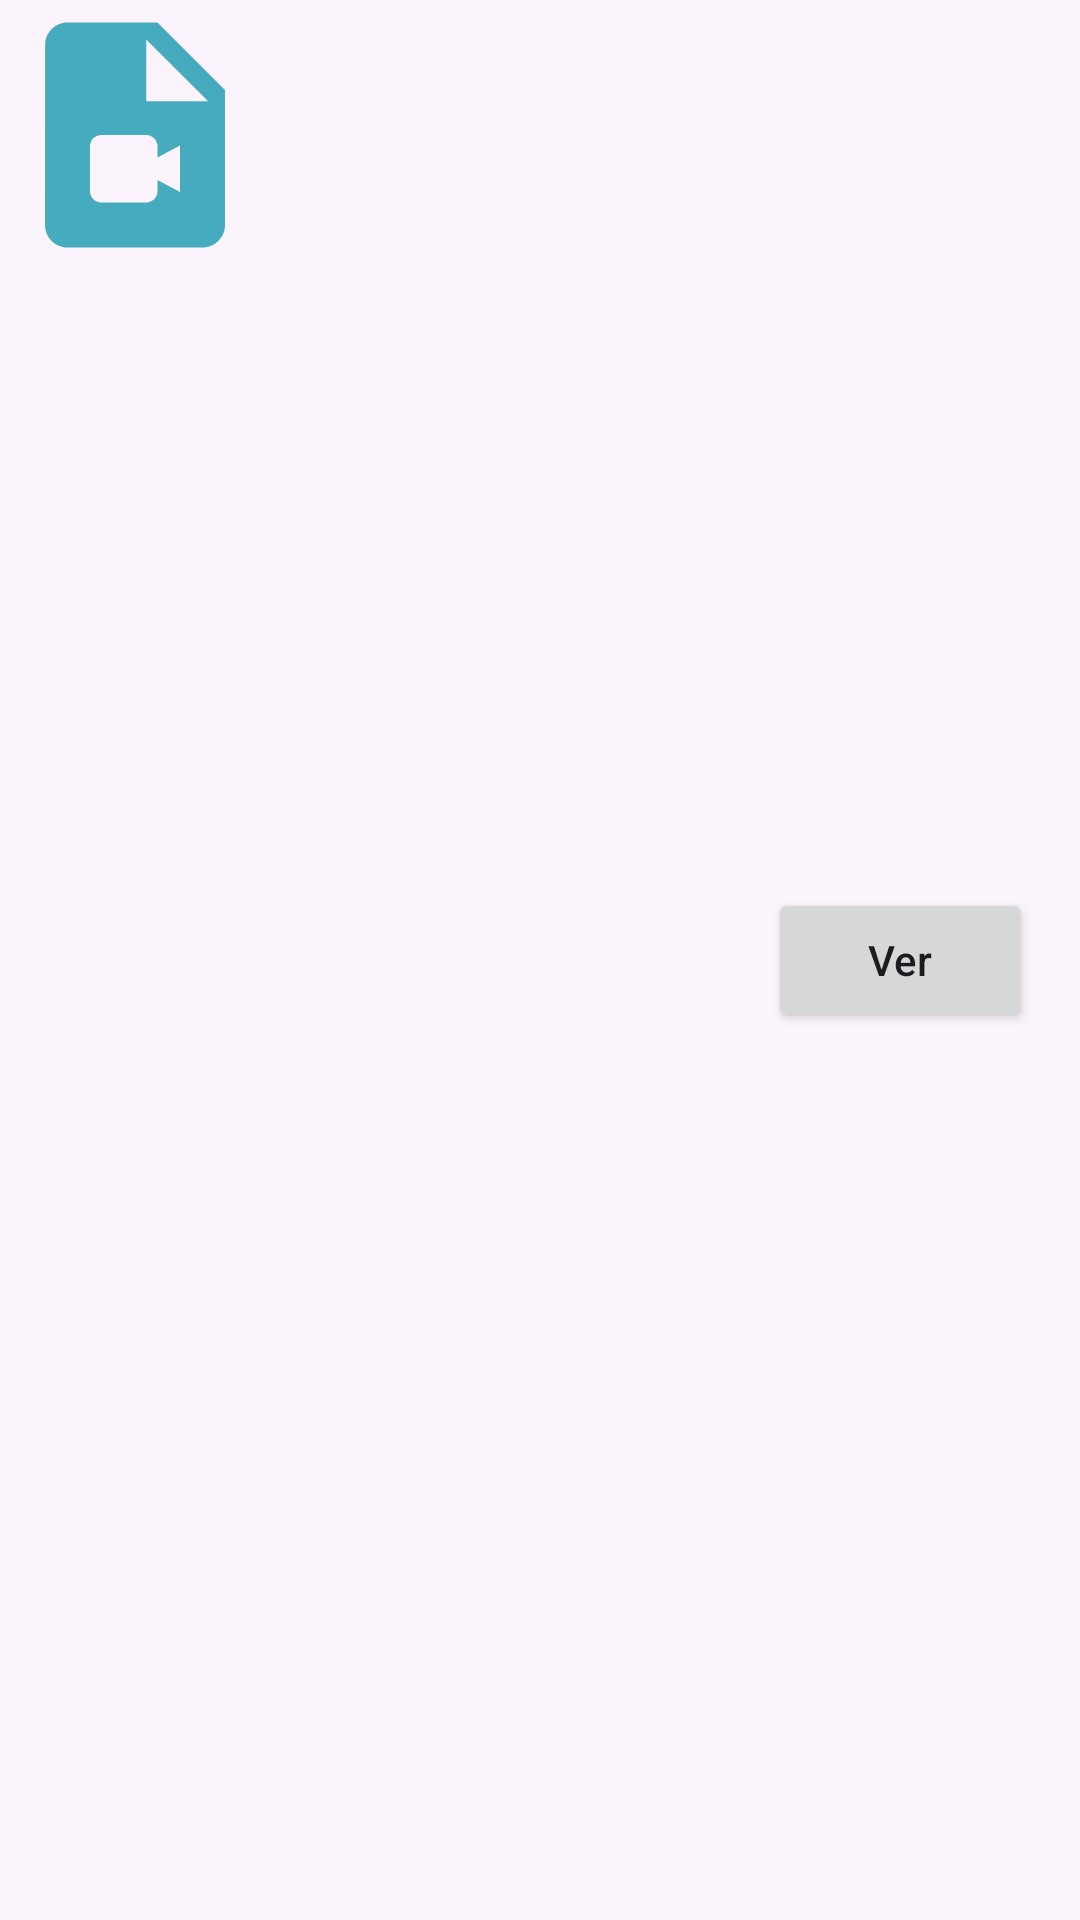

Layout XML and referenced resources for this Android screen:
<!-- AndroidManifest.xml: application theme Theme.ReproductorJavierAlejandro -->
<!-- res/layout/card_item.xml -->
<?xml version="1.0" encoding="utf-8"?>
<LinearLayout xmlns:android="http://schemas.android.com/apk/res/android"
    xmlns:app="http://schemas.android.com/apk/res-auto"
    xmlns:tools="http://schemas.android.com/tools"
    android:layout_width="match_parent"
    android:layout_height="wrap_content"
    android:background="@color/cardview_shadow_end_color"
    android:paddingEnd="16dp"
    android:weightSum="1">

    <ImageView
        android:id="@+id/imgCamara"
        android:layout_width="90dp"
        android:layout_height="90dp"
        android:background="@drawable/baseline_video_file_24"/>

    <LinearLayout
        android:layout_width="0dp"
        android:layout_height="wrap_content"
        android:layout_weight="1"
        android:layout_gravity="center"
        android:paddingHorizontal="12dp"
        android:orientation="vertical">

        <TextView
            android:id="@+id/tvUrl"
            android:layout_width="wrap_content"
            android:layout_height="wrap_content"
            android:textColor="@color/black"
            tools:text="URL" />

    </LinearLayout>

    <Button
        android:id="@+id/btnVer"
        android:layout_width="wrap_content"
        android:layout_height="wrap_content"
        android:layout_gravity="center_vertical"
        android:gravity="center"
        android:layout_marginStart="5dp"
        android:text="Ver"
        android:textAllCaps="false" />

</LinearLayout>
<!-- resources referenced by this layout -->
<resources>
  <!-- drawable baseline_video_file_24 (drawable) -->
  <vector android:height="69dp" android:tint="#47ABBF"
      android:viewportHeight="24" android:viewportWidth="24"
      android:width="69dp" xmlns:android="http://schemas.android.com/apk/res/android">
      <path android:fillColor="@android:color/white" android:pathData="M14,2H6.01c-1.1,0 -2,0.89 -2,2L4,20c0,1.1 0.9,2 2,2h12c1.1,0 2,-0.9 2,-2V8L14,2zM13,9V3.5L18.5,9H13zM14,14l2,-1.06v4.12L14,16v1c0,0.55 -0.45,1 -1,1H9c-0.55,0 -1,-0.45 -1,-1v-4c0,-0.55 0.45,-1 1,-1h4c0.55,0 1,0.45 1,1V14z"/>
  </vector>
  <style name="Theme.ReproductorJavierAlejandro" parent="Base.Theme.ReproductorJavierAlejandro" />
  <style name="Base.Theme.ReproductorJavierAlejandro" parent="Theme.Material3.DayNight.NoActionBar">
          
          
      </style>
  <!-- not gathered from this repository: default colours our renderer supplied (Android Studio template values) -->
  <color name="black">#FF000000</color>
</resources>
